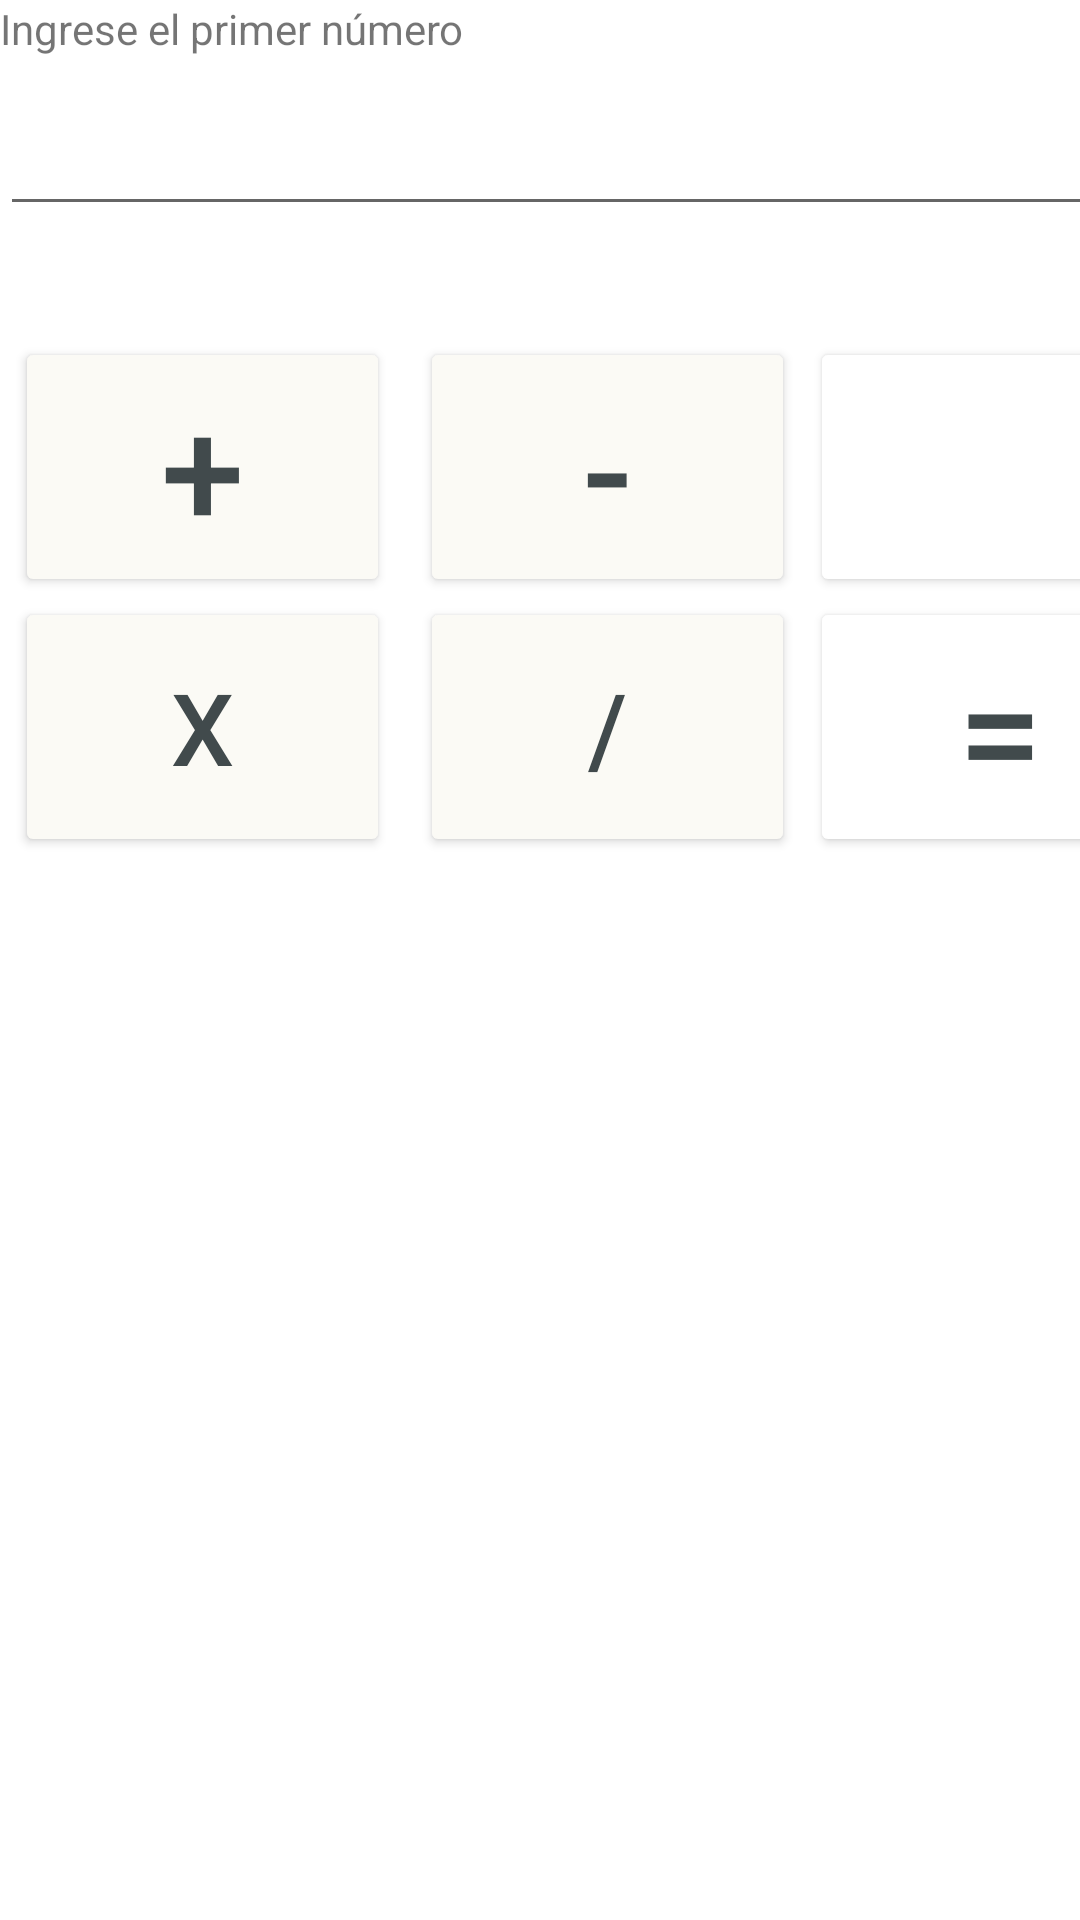

The Android layout XML behind this screen, and the referenced resources:
<!-- AndroidManifest.xml: application theme Theme.TallerPracticoIDSM -->
<!-- res/layout/calculadora_main.xml -->
<?xml version="1.0" encoding="utf-8"?>
<androidx.constraintlayout.widget.ConstraintLayout xmlns:android="http://schemas.android.com/apk/res/android"
    xmlns:app="http://schemas.android.com/apk/res-auto"
    xmlns:tools="http://schemas.android.com/tools"
    android:layout_width="match_parent"
    android:layout_height="365dp"
    tools:context=".CalculadoraActivity">

    <LinearLayout
        android:layout_width="406dp"
        android:layout_height="802dp"
        android:orientation="vertical"
        tools:layout_editor_absoluteX="1dp"
        tools:layout_editor_absoluteY="1dp">

        <LinearLayout
            android:layout_width="match_parent"
            android:layout_height="34dp"
            android:orientation="horizontal">

            <TextView
                android:id="@+id/txtIndication"
                android:layout_width="204dp"
                android:layout_height="wrap_content"
                android:text="Ingrese el primer número" />

        </LinearLayout>

        <LinearLayout
            android:layout_width="match_parent"
            android:layout_height="wrap_content"
            android:orientation="horizontal">

            <EditText
                android:id="@+id/iptNumber1"
                android:layout_width="wrap_content"
                android:layout_height="wrap_content"
                android:layout_weight="1"
                android:ems="10"
                android:inputType="number|numberDecimal" />

        </LinearLayout>

        <TextView
            android:id="@+id/txtResult"
            android:layout_width="match_parent"
            android:layout_height="37dp"
            android:gravity="center_vertical|end"
            android:paddingRight="15dp"
            android:textAlignment="gravity" />

        <TableLayout
            android:layout_width="match_parent"
            android:layout_height="match_parent">

            <TableRow
                android:layout_width="match_parent"
                android:layout_height="363dp"
                android:clipToPadding="true">

                <Button
                    android:id="@+id/btnAdd"
                    android:layout_width="125dp"
                    android:layout_height="match_parent"
                    android:layout_marginHorizontal="5dp"
                    android:text="+"
                    android:textColor="@color/black_soft"
                    android:textSize="150px"
                    app:backgroundTint="@color/white_soft" />

                <Button
                    android:id="@+id/btnMinus"
                    android:layout_width="125dp"
                    android:layout_height="match_parent"
                    android:layout_marginHorizontal="5dp"
                    android:text="-"
                    android:textColor="@color/black_soft"
                    android:textSize="150px"
                    app:backgroundTint="@color/white_soft" />

                <Button
                    android:id="@+id/btnDelete"
                    style="@style/Widget.AppCompat.Button"
                    android:layout_width="125dp"
                    android:layout_height="match_parent"
                    android:backgroundTintMode="add"
                    android:isScrollContainer="false"
                    android:paddingLeft="40dp"
                    android:pointerIcon="all_scroll"
                    android:textAlignment="center"
                    android:textColor="@color/black"
                    android:textSize="150px"
                    app:backgroundTint="@color/grey_soft"
                    app:icon="@android:drawable/ic_input_delete"
                    app:iconPadding="0dp"
                    app:iconSize="50dp"
                    app:iconTint="@color/black_soft" />
            </TableRow>

            <TableRow
                android:layout_width="match_parent"
                android:layout_height="match_parent"
                android:clipToPadding="true">

                <Button
                    android:id="@+id/btnMultiply"
                    android:layout_width="125dp"
                    android:layout_height="match_parent"
                    android:layout_marginHorizontal="5dp"
                    android:text="x"
                    android:textColor="@color/black_soft"
                    android:textSize="100px"
                    app:backgroundTint="@color/white_soft" />

                <Button
                    android:id="@+id/btnDivide"
                    android:layout_width="125dp"
                    android:layout_height="match_parent"
                    android:layout_marginHorizontal="5dp"
                    android:text="/"
                    android:textColor="@color/black_soft"
                    android:textSize="100px"
                    app:backgroundTint="@color/white_soft" />

                <Button
                    android:id="@+id/btnEqual"
                    style="@style/Widget.AppCompat.Button"
                    android:layout_width="127dp"
                    android:layout_height="match_parent"
                    android:backgroundTintMode="add"
                    android:isScrollContainer="false"
                    android:pointerIcon="cell"
                    android:text="="
                    android:textAlignment="center"
                    android:textColor="@color/black_soft"
                    android:textSize="150px"
                    app:backgroundTint="@color/grey_soft"
                    app:iconSize="50dp"
                    app:iconTint="@color/black_soft" />
            </TableRow>

        </TableLayout>

    </LinearLayout>
</androidx.constraintlayout.widget.ConstraintLayout>
<!-- resources referenced by this layout -->
<resources>
  <color name="black">#FF000000</color>
  <color name="black_soft">#414a4c</color>
  <color name="grey_soft">#cccccc</color>
  <color name="white_soft">#FBFAF5</color>
  <style name="Theme.TallerPracticoIDSM" parent="Theme.MaterialComponents.DayNight.DarkActionBar">
          
          <item name="colorPrimary">@color/purple_500</item>
          <item name="colorPrimaryVariant">@color/purple_700</item>
          <item name="colorOnPrimary">@color/white</item>
          
          <item name="colorSecondary">@color/teal_200</item>
          <item name="colorSecondaryVariant">@color/teal_700</item>
          <item name="colorOnSecondary">@color/black</item>
          
          <item name="android:statusBarColor">?attr/colorPrimaryVariant</item>
          
  
          <item name="windowActionBar">false</item>
          <item name="windowNoTitle">true</item>
      </style>
  <color name="purple_500">#FF6200EE</color>
  <color name="purple_700">#FF3700B3</color>
  <color name="white">#FFFFFFFF</color>
  <color name="teal_200">#FF03DAC5</color>
  <color name="teal_700">#FF018786</color>
</resources>
